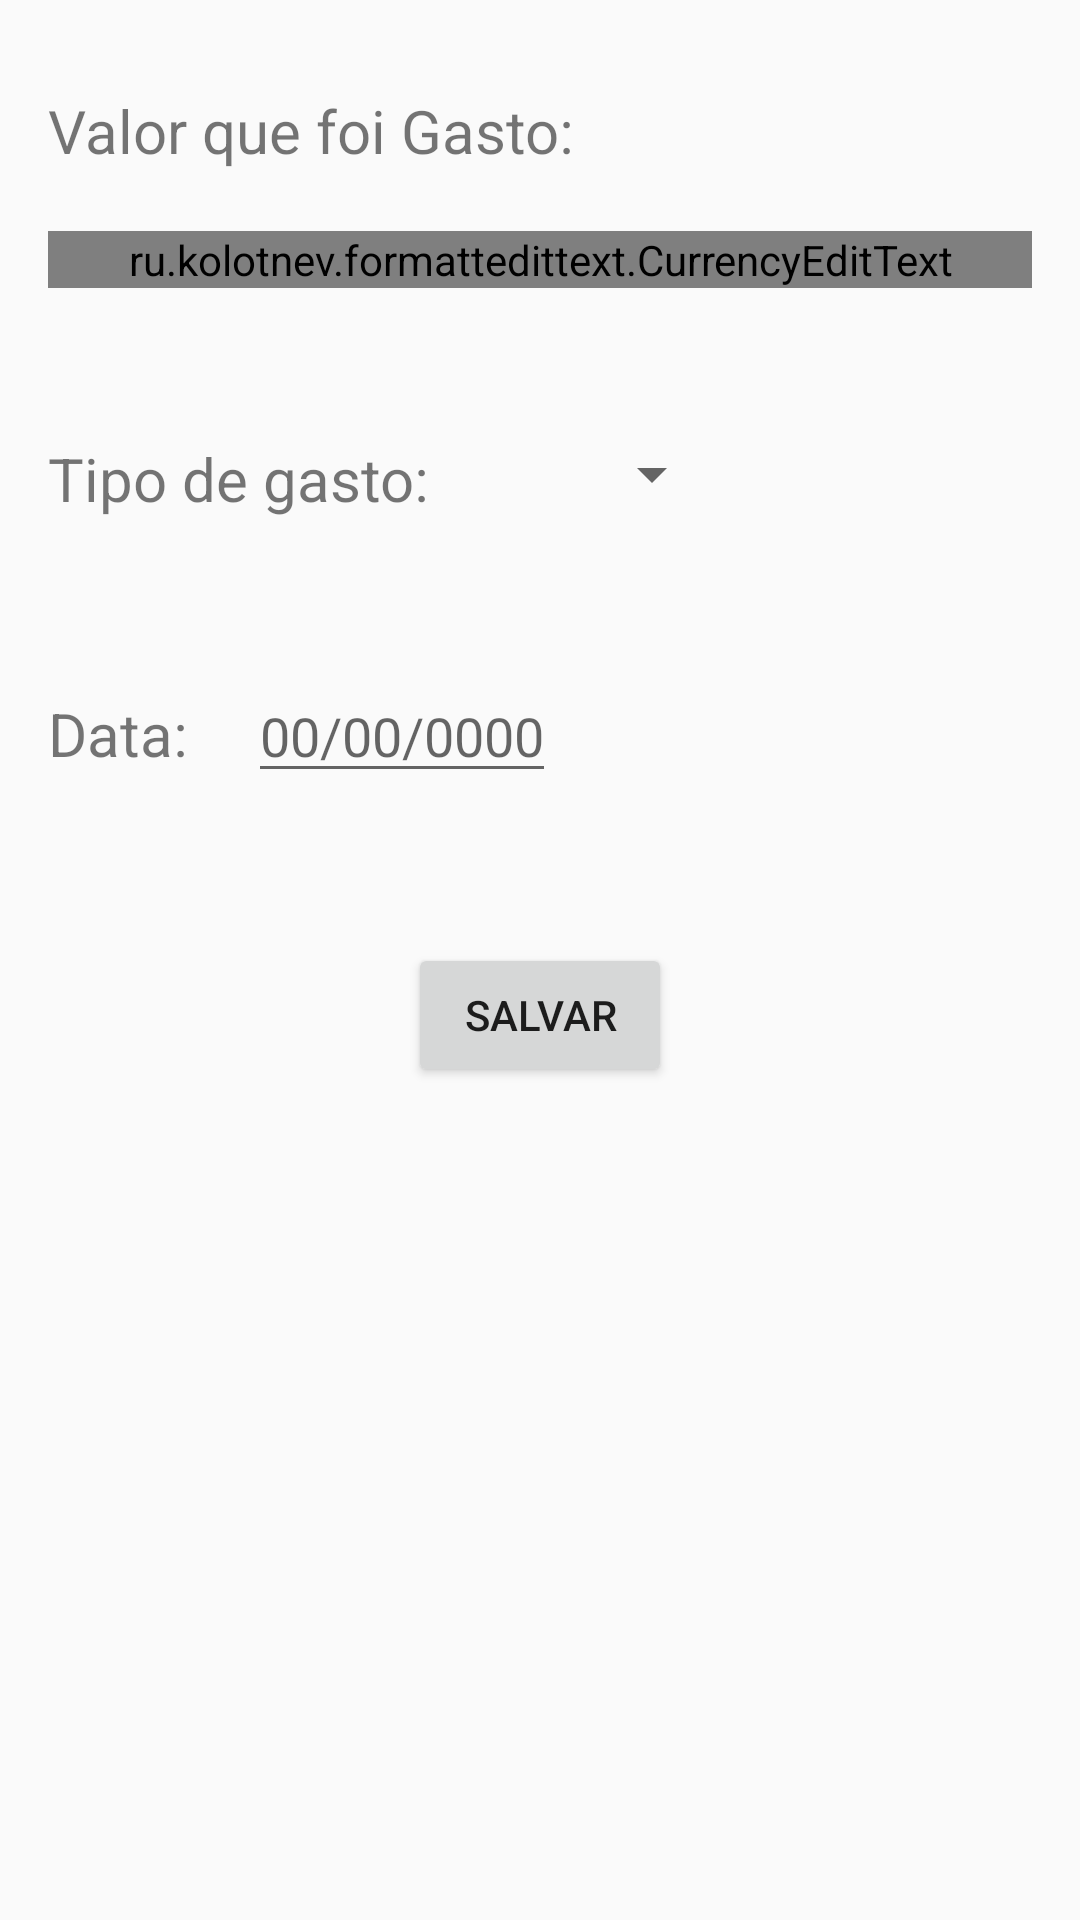

Reconstruct the res/layout file that produces this screen, plus the resources it refers to.
<!-- AndroidManifest.xml: application theme AppTheme -->
<!-- res/layout/activity_dados.xml -->
<?xml version="1.0" encoding="utf-8"?>
<RelativeLayout xmlns:android="http://schemas.android.com/apk/res/android"
    xmlns:app="http://schemas.android.com/apk/res-auto"
    xmlns:tools="http://schemas.android.com/tools"
    android:id="@+id/activity_adicionar"
    android:layout_width="match_parent"
    android:layout_height="match_parent"
    android:focusable="true"
    android:focusableInTouchMode="true"
    tools:context="io.github.example.financecontrol.activitys.DadosActivity">

    <LinearLayout
        android:layout_width="match_parent"
        android:layout_height="wrap_content"
        android:layout_alignParentStart="true"
        android:layout_alignParentTop="true"
        android:orientation="vertical"
        android:paddingEnd="16dp"
        android:paddingStart="16dp"
        android:paddingTop="30dp"
        tools:ignore="UselessParent">

        <TextView
            android:id="@+id/displayValor"
            android:layout_width="match_parent"
            android:layout_height="wrap_content"
            android:text="@string/display_value"
            android:textSize="20sp" />

        <Space
            android:layout_width="match_parent"
            android:layout_height="20dp" />


        <ru.kolotnev.formattedittext.CurrencyEditText
            android:id="@+id/valor"
            android:layout_width="match_parent"
            android:layout_height="wrap_content"
            android:inputType="numberDecimal"
            android:maxLength="11"
            android:text="@string/value_hint"
            app:currency="BRL"
            app:locale="pt_br" />

        <Space
            android:layout_width="match_parent"
            android:layout_height="50dp" />

        <LinearLayout
            android:layout_width="match_parent"
            android:layout_height="wrap_content"
            android:orientation="horizontal">

            <TextView
                android:id="@+id/displayTipo"
                android:layout_width="wrap_content"
                android:layout_height="wrap_content"
                android:text="@string/display_type"
                android:textSize="20sp" />

            <Space
                android:layout_width="50dp"
                android:layout_height="match_parent" />

            <Spinner
                android:id="@+id/spinner"
                android:layout_width="wrap_content"
                android:layout_height="wrap_content"
                android:spinnerMode="dialog" />

        </LinearLayout>

        <Space
            android:layout_width="match_parent"
            android:layout_height="50dp" />

        <LinearLayout
            android:layout_width="match_parent"
            android:layout_height="wrap_content"
            android:orientation="horizontal">

            <TextView
                android:id="@+id/displayData"
                android:layout_width="wrap_content"
                android:layout_height="wrap_content"
                android:text="@string/display_date"
                android:textSize="20sp" />

            <Space
                android:layout_width="20dp"
                android:layout_height="match_parent" />

            <EditText
                android:id="@+id/txtdate"
                android:layout_width="wrap_content"
                android:layout_height="wrap_content"
                android:focusableInTouchMode="false"
                android:hint="@string/dateHint"
                android:inputType="none" />

        </LinearLayout>

        <Space
            android:layout_width="match_parent"
            android:layout_height="50dp" />

        <LinearLayout
            android:layout_width="wrap_content"
            android:layout_height="wrap_content"
            android:layout_gravity="center|bottom"
            android:orientation="horizontal">

            <Button
                android:id="@+id/btSalvar"
                android:layout_width="wrap_content"
                android:layout_height="wrap_content"
                android:layout_gravity="center"
                android:text="@string/save"
                tools:ignore="ButtonStyle" />

            <Button
                android:id="@+id/btExcluir"
                android:layout_width="wrap_content"
                android:layout_height="wrap_content"
                android:layout_gravity="center"
                android:text="@string/delete"
                android:visibility="gone"
                tools:ignore="ButtonStyle" />

        </LinearLayout>

    </LinearLayout>
</RelativeLayout>
<!-- resources referenced by this layout -->
<resources>
  <string name="dateHint">00/00/0000</string>
  <string name="delete">Excluir</string>
  <string name="display_date">Data:</string>
  <string name="display_type">Tipo de gasto:</string>
  <string name="display_value">Valor que foi Gasto:</string>
  <string name="save">Salvar</string>
  <string name="value_hint">R$0,00</string>
  <style name="AppTheme" parent="Theme.AppCompat.DayNight.DarkActionBar">
          
          <item name="colorPrimary">@color/colorPrimary</item>
          <item name="colorPrimaryDark">@color/colorPrimaryDark</item>
          <item name="colorAccent">@color/colorAccent</item>
      </style>
  <color name="colorPrimary">#4CAF50</color>
  <color name="colorPrimaryDark">#388E3C</color>
  <color name="colorAccent">#FFC107</color>
</resources>
